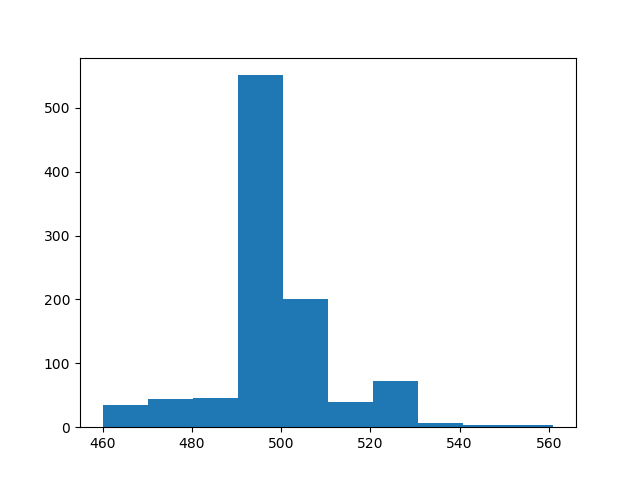

The table this chart was drawn from, first rows:
count, value
0, 495
1, 496
2, 493
3, 501
4, 500
5, 495
6, 500
7, 494
8, 492
9, 530
10, 493
11, 498
12, 500
13, 495
14, 502
15, 502
16, 490
17, 524
18, 497
19, 498
20, 497
21, 495
22, 493
23, 506
24, 513
25, 527
26, 561
27, 531
28, 526
29, 522
30, 512
31, 498
32, 499
33, 484
34, 465
35, 466
36, 463
37, 466
38, 461
39, 466
40, 471
41, 486
42, 494
43, 497
44, 501
45, 493
46, 497
47, 492
48, 495
49, 492
50, 503
51, 501
52, 495
53, 501
54, 498
55, 502
56, 501
57, 500
58, 492
59, 495
... 940 more rows
